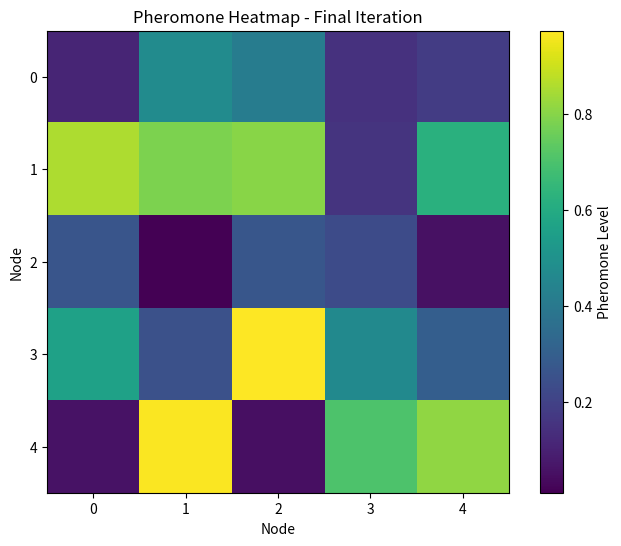
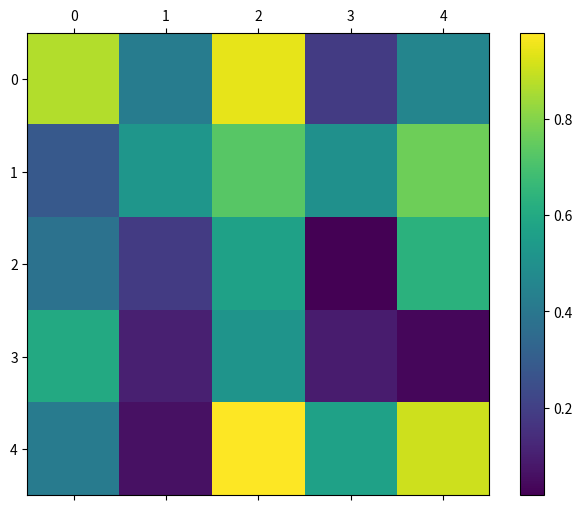
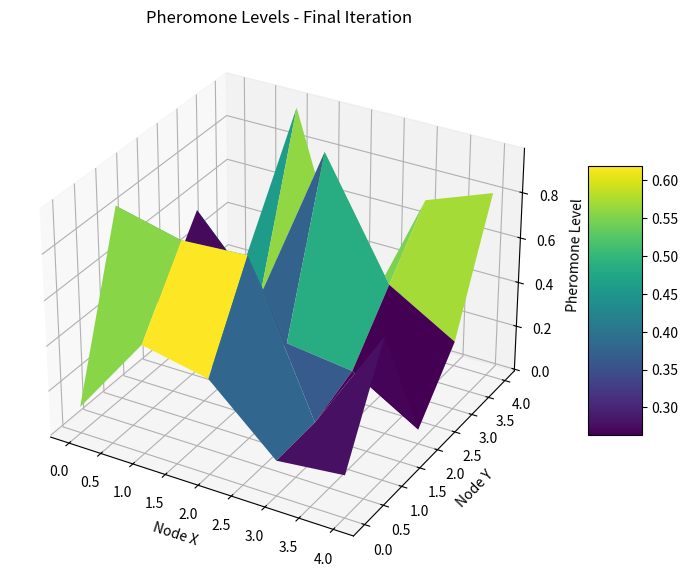

Recreate these plots in Python, in order.
import matplotlib.pyplot as plt
import numpy as np
import matplotlib.animation as animation
from mpl_toolkits.mplot3d import Axes3D

def generate_pheromone_data(iterations, nodes):
    """
    Generates sample pheromone data for visualization.
    
    Parameters:
        iterations (int): Number of iterations.
        nodes (int): Number of nodes.
    
    Returns:
        np.ndarray: A 3D array of pheromone levels.
    """
    return np.random.rand(iterations, nodes, nodes)

def plot_heatmap(pheromones):
    """
    Plots a heatmap of pheromone levels for the final iteration.
    
    Parameters:
        pheromones (np.ndarray): A 3D array of pheromone levels.
    """
    try:
        plt.figure(figsize=(8, 6))
        plt.imshow(pheromones[-1], cmap='viridis', interpolation='nearest')
        plt.title('Pheromone Heatmap - Final Iteration')
        plt.colorbar(label='Pheromone Level')
        plt.xlabel('Node')
        plt.ylabel('Node')
        plt.show()
    except Exception as e:
        print(f"An error occurred while plotting the heatmap: {e}")

def animate_heatmap(pheromones, iterations):
    """
    Animates a heatmap of pheromone levels over all iterations.
    
    Parameters:
        pheromones (np.ndarray): A 3D array of pheromone levels.
        iterations (int): Number of iterations.
    """
    try:
        fig, ax = plt.subplots(figsize=(8, 6))
        cax = ax.matshow(pheromones[0], cmap='viridis')
        fig.colorbar(cax)

        def update(i):
            ax.clear()
            cax = ax.matshow(pheromones[i], cmap='viridis')
            ax.set_title(f'Iteration {i+1}')
            ax.set_xlabel('Node')
            ax.set_ylabel('Node')
            return cax,

        ani = animation.FuncAnimation(fig, update, frames=iterations, repeat=False)
        plt.show()
    except Exception as e:
        print(f"An error occurred while animating the heatmap: {e}")

def plot_3d_surface(pheromones):
    """
    Plots a 3D surface of pheromone levels for the final iteration.
    
    Parameters:
        pheromones (np.ndarray): A 3D array of pheromone levels.
    """
    try:
        fig = plt.figure(figsize=(10, 7))
        ax = fig.add_subplot(111, projection='3d')
        X, Y = np.meshgrid(np.arange(pheromones.shape[1]), np.arange(pheromones.shape[2]))
        Z = pheromones[-1]

        surf = ax.plot_surface(X, Y, Z, cmap='viridis')
        fig.colorbar(surf, ax=ax, shrink=0.5, aspect=5)
        ax.set_title('Pheromone Levels - Final Iteration')
        ax.set_xlabel('Node X')
        ax.set_ylabel('Node Y')
        ax.set_zlabel('Pheromone Level')
        plt.show()
    except Exception as e:
        print(f"An error occurred while plotting the 3D surface: {e}")

# Example usage:
iterations = 100
nodes = 5
pheromones = generate_pheromone_data(iterations, nodes)

# Plot the heatmap for the final iteration
plot_heatmap(pheromones)

# Animate the heatmap over all iterations
animate_heatmap(pheromones, iterations)

# Plot the 3D surface for the final iteration
plot_3d_surface(pheromones)
